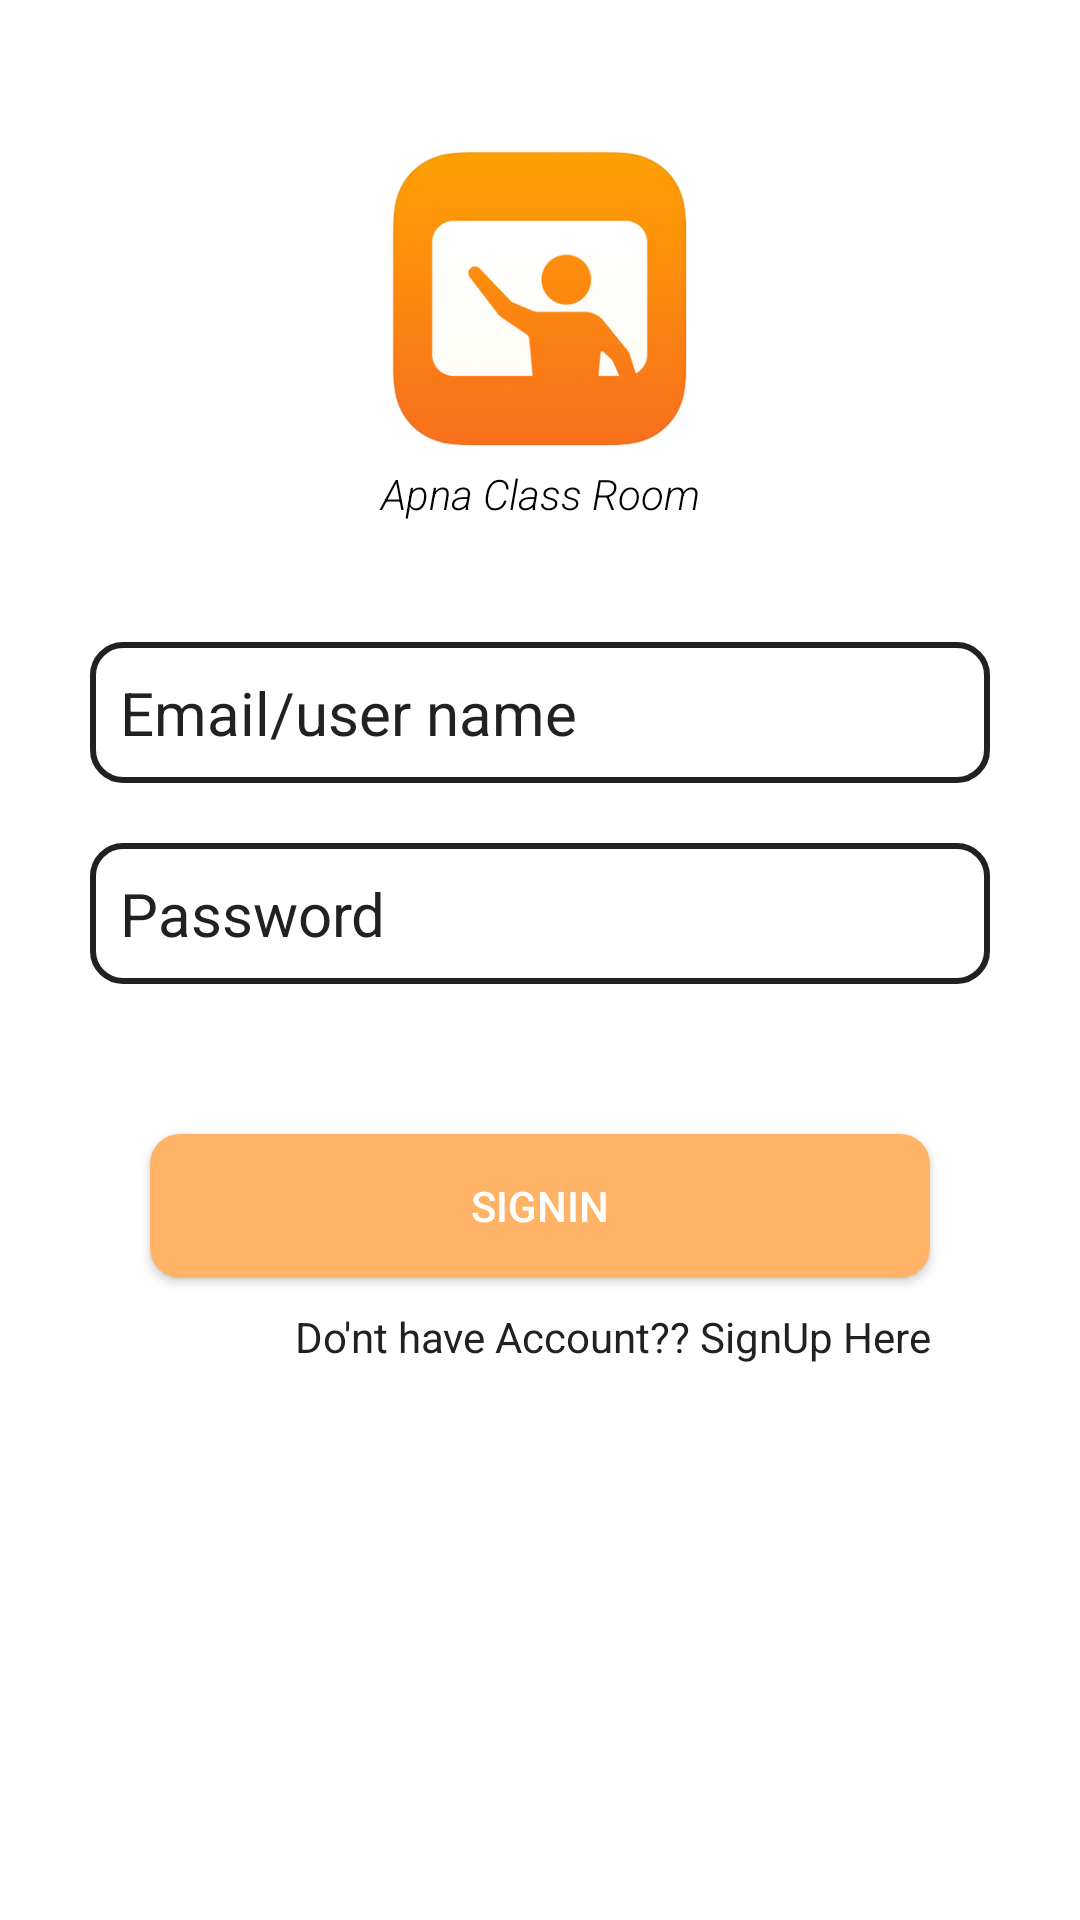

Android layout source for this screen:
<!-- AndroidManifest.xml: application theme Theme.ApnaCR -->
<!-- res/layout/activity_sign_in.xml -->
<?xml version="1.0" encoding="utf-8"?>
<androidx.constraintlayout.widget.ConstraintLayout xmlns:android="http://schemas.android.com/apk/res/android"
    xmlns:app="http://schemas.android.com/apk/res-auto"
    xmlns:tools="http://schemas.android.com/tools"
    android:layout_width="match_parent"
    android:layout_height="match_parent"
    tools:context=".SignInActivity">


    <ImageView
        android:id="@+id/imageView"
        android:layout_width="100dp"
        android:layout_height="100dp"
        android:layout_marginTop="50dp"
        android:src="@drawable/app_logo"
        app:layout_constraintEnd_toEndOf="parent"
        app:layout_constraintStart_toStartOf="parent"
        app:layout_constraintTop_toTopOf="parent" />

    <TextView
        android:id="@+id/textView"
        android:layout_width="match_parent"
        android:layout_height="wrap_content"
        android:layout_marginTop="5dp"
        android:fontFamily="sans-serif-light"
        android:gravity="center"
        android:text="Apna Class Room"
        android:textColor="@color/text_dark"
        android:textSize="14sp"
        android:textStyle="italic"
        app:layout_constraintEnd_toEndOf="parent"
        app:layout_constraintStart_toStartOf="parent"
        app:layout_constraintTop_toBottomOf="@+id/imageView" />

    <LinearLayout
        android:id="@+id/linearLayout"
        android:layout_width="match_parent"
        android:layout_height="wrap_content"
        android:layout_margin="30dp"
        android:orientation="vertical"
        app:layout_constraintTop_toBottomOf="@+id/textView"
        tools:layout_editor_absoluteX="30dp">

        <EditText
            android:id="@+id/et_user"
            android:layout_width="match_parent"
            android:layout_height="match_parent"
            android:layout_marginTop="10dp"
            android:background="@drawable/hollow_background"
            android:hint="Email/user name"
            android:inputType="text"
            android:padding="10dp"
            android:textColor="@color/black"
            android:textColorHint="@color/black"
            android:textSize="20sp" />



        <EditText
            android:id="@+id/et_password"
            android:layout_width="match_parent"
            android:layout_height="match_parent"
            android:layout_marginTop="20dp"
            android:background="@drawable/hollow_background"
            android:hint="Password"
            android:inputType="text"
            android:padding="10dp"
            android:textColor="@color/black"
            android:textColorHint="@color/black"
            android:textSize="20sp" />

    </LinearLayout>

    <Button
        android:id="@+id/btn_signIn"
        android:layout_width="match_parent"
        android:layout_height="wrap_content"
        android:layout_marginTop="50dp"
        android:background="@drawable/button_bg"
        android:text="SignIn"
        android:layout_marginEnd="50dp"
        android:layout_marginStart="50dp"
        android:textColor="@color/white"
        app:layout_constraintTop_toBottomOf="@+id/linearLayout"
        tools:layout_editor_absoluteX="50dp" />

    <TextView
        android:id="@+id/tv_signup"
        android:layout_width="match_parent"
        android:layout_height="wrap_content"
        android:gravity="end"
        android:text="Do'nt have Account?? SignUp Here"
        android:textColor="@color/black"
        android:layout_marginEnd="50dp"
        android:layout_marginStart="50dp"
        android:layout_marginTop="10dp"
        app:layout_constraintEnd_toEndOf="@+id/btn_signIn"
        app:layout_constraintStart_toStartOf="@+id/btn_signIn"
        app:layout_constraintTop_toBottomOf="@+id/btn_signIn" />


</androidx.constraintlayout.widget.ConstraintLayout>
<!-- resources referenced by this layout -->
<resources>
  <color name="black">#212121</color>
  <color name="text_dark">#000000</color>
  <color name="white">#ffffff</color>
  <!-- drawable app_logo: png bitmap (drawable, 31722 bytes) -->
  <!-- drawable button_bg (drawable) -->
  <?xml version="1.0" encoding="utf-8"?>
  <shape xmlns:android="http://schemas.android.com/apk/res/android"
      android:shape="rectangle"
      >
      <solid android:color="@color/button_color"
          />
      <corners android:radius="10dp"/>
       
  
  
  </shape>
  <!-- drawable hollow_background (drawable) -->
  <?xml version="1.0" encoding="utf-8"?>
  <shape xmlns:android="http://schemas.android.com/apk/res/android"
      android:shape="rectangle"
      >
      <corners android:radius="10dp"/>
      <solid android:color="@color/white"/>
      <stroke
          android:width="2dp"
          android:color="@color/black"
          />
  
  </shape>
  <style name="Theme.ApnaCR" parent="Theme.MaterialComponents.DayNight.NoActionBar">
          
          <item name="colorPrimary">@color/colorPrimary</item>
          <item name="colorPrimaryVariant">@color/colorPrimaryDark</item>
          <item name="colorOnPrimary">@color/colorAccent</item>
          
  
          
          <item name="android:statusBarColor" tools:targetApi="l">?attr/colorPrimaryVariant</item>
          
      </style>
  <color name="button_color">#ffb367</color>
  <color name="colorPrimary">#ffb367</color>
  <color name="colorPrimaryDark">#ff6e40</color>
  <color name="colorAccent">#03DAC5</color>
</resources>
